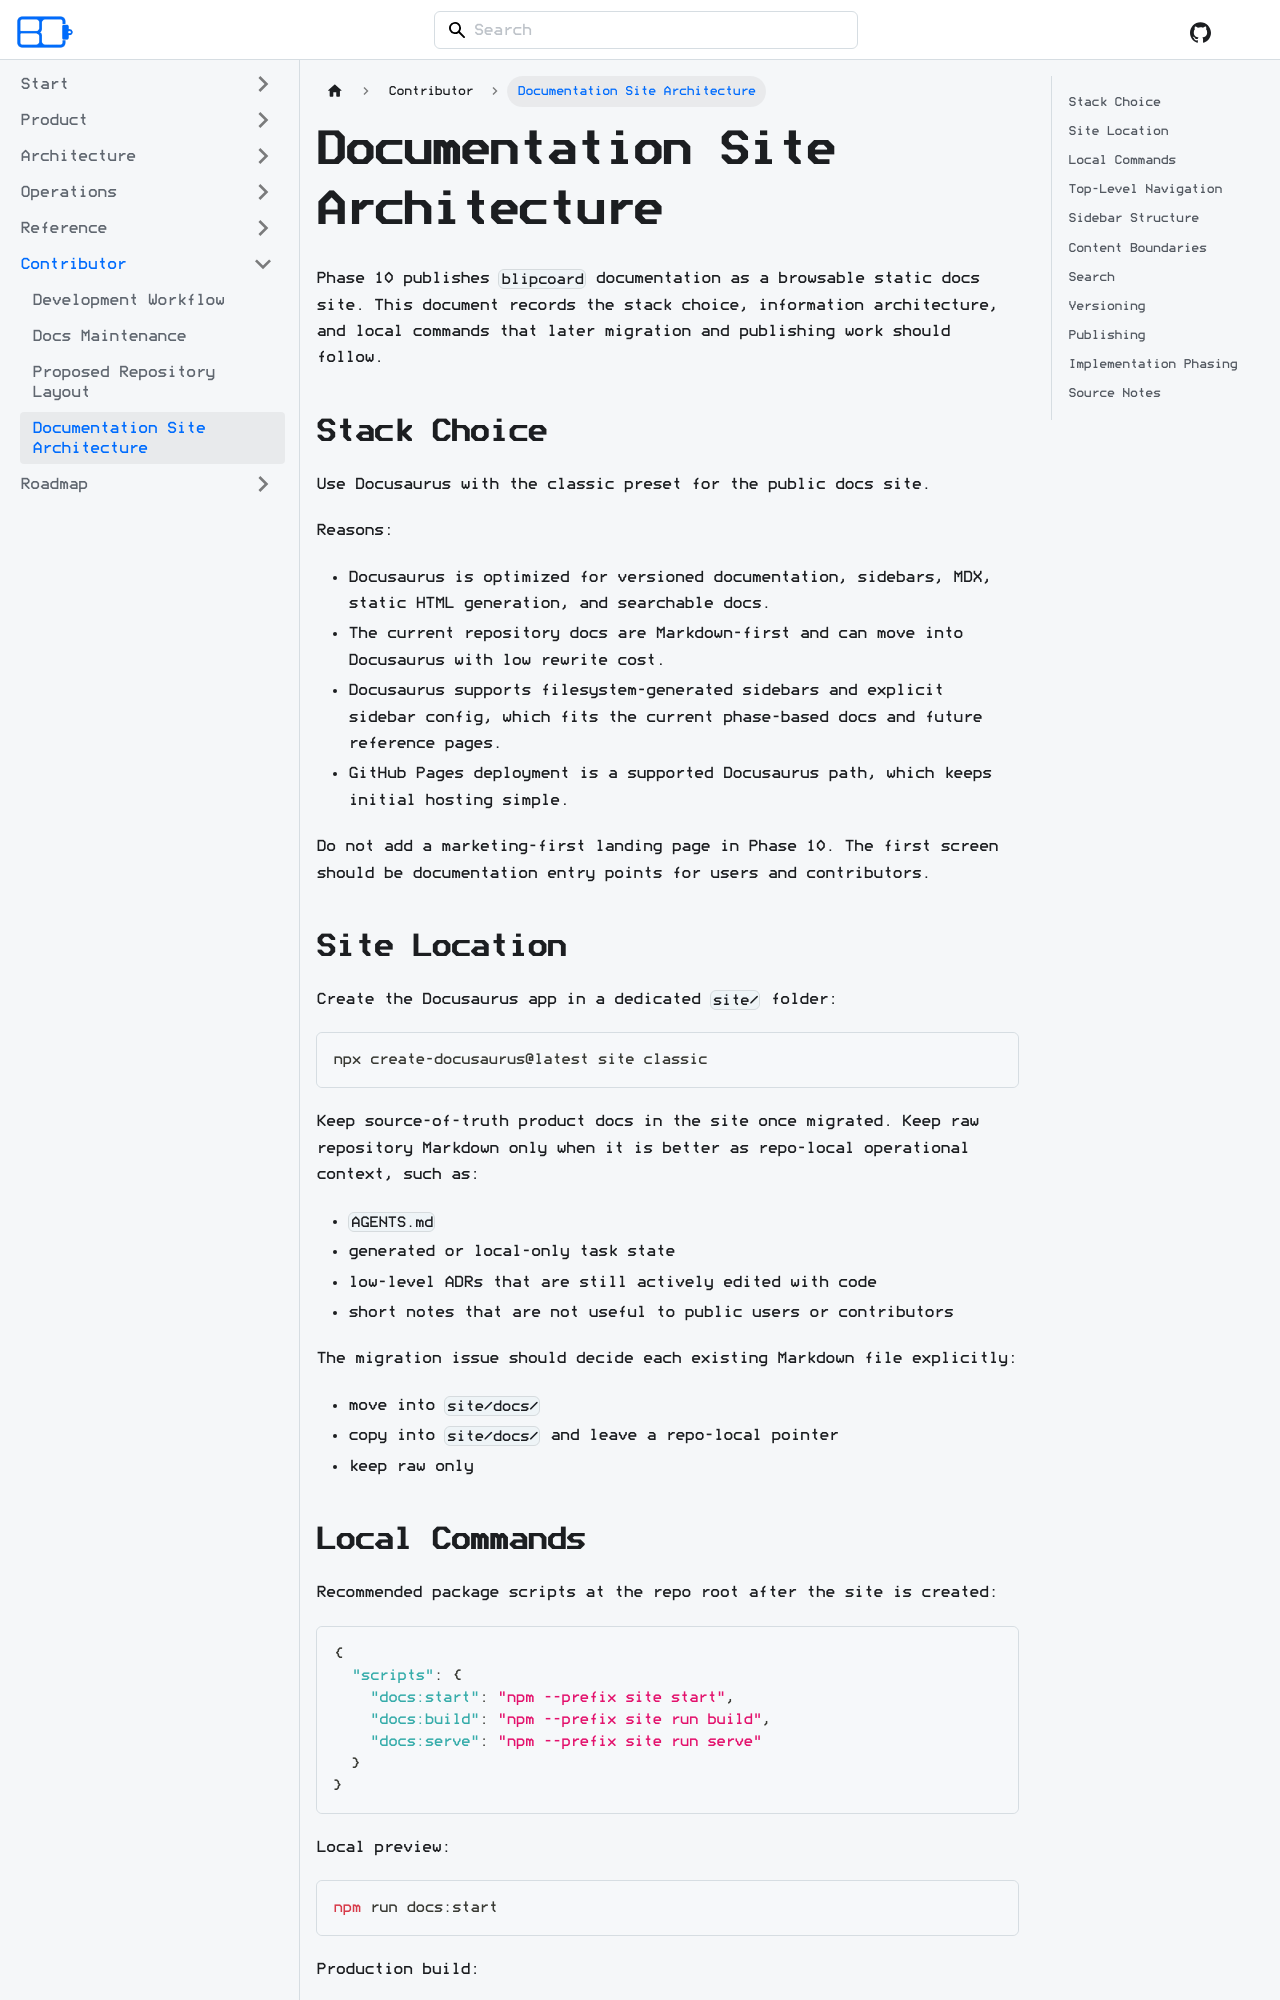

repository: acozy03/blipcoard · page: docs/contributor/docs-site-architecture/index.html · generator: docusaurus

# Documentation Site Architecture

Phase 10 publishes `blipcoard` documentation as a browsable static docs site.
This document records the stack choice, information architecture, and local
commands that later migration and publishing work should follow.

## Stack Choice

Use Docusaurus with the classic preset for the public docs site.

Reasons:

- Docusaurus is optimized for versioned documentation, sidebars, MDX, static
  HTML generation, and searchable docs.
- The current repository docs are Markdown-first and can move into Docusaurus
  with low rewrite cost.
- Docusaurus supports filesystem-generated sidebars and explicit sidebar config,
  which fits the current phase-based docs and future reference pages.
- GitHub Pages deployment is a supported Docusaurus path, which keeps initial
  hosting simple.

Do not add a marketing-first landing page in Phase 10. The first screen should
be documentation entry points for users and contributors.

## Site Location

Create the Docusaurus app in a dedicated `site/` folder:

```sh
npx create-docusaurus@latest site classic
```

Keep source-of-truth product docs in the site once migrated. Keep raw repository
Markdown only when it is better as repo-local operational context, such as:

- `AGENTS.md`
- generated or local-only task state
- low-level ADRs that are still actively edited with code
- short notes that are not useful to public users or contributors

The migration issue should decide each existing Markdown file explicitly:

- move into `site/docs/`
- copy into `site/docs/` and leave a repo-local pointer
- keep raw only
